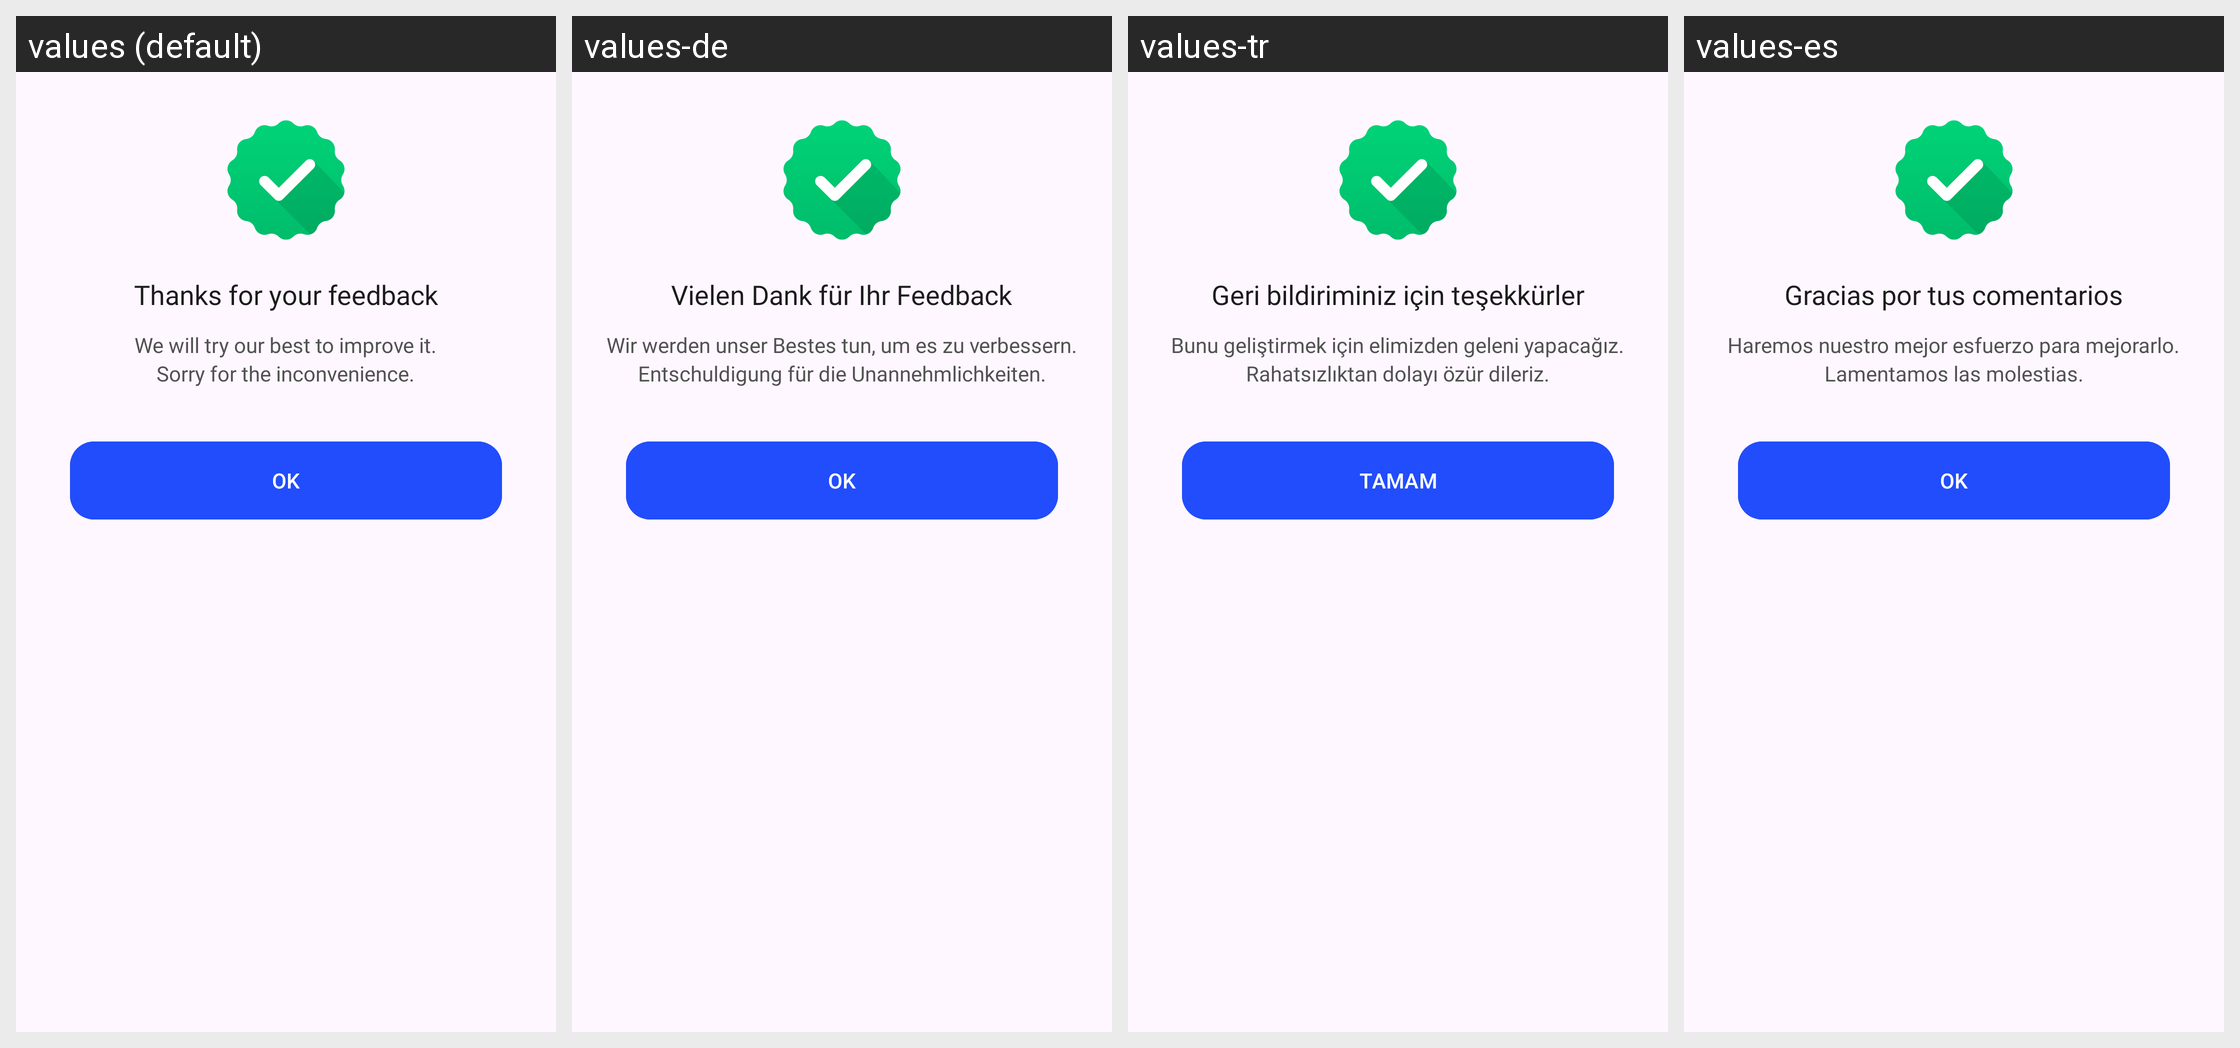

Here is an Android app screen in its default locale and in the app's own translations. Write out the translated-string differences for the strings that appear on this screen.
Android screen res/layout/fragment_thank_bottom_sheet.xml rendered under 4 locales, left to right: values (default), values-de, values-tr, values-es. Device: Nexus 5 (rendered at 1080×1920; each locale shown at half size, 540×960, under a caption strip naming it); theme Theme.TTSApp.
Other locales in the repository, not shown: values-ar, values-fr, values-hi, values-in, values-ja, values-pt, values-ru, values-ur, values-vi, values-zh.
Strings drawn on this screen, with the default value and each locale's value (text and hints the layout hard-codes, and strings that could not be matched under every locale, appear in the picture but are not listed):

thanks_for_your_feedback
  values: Thanks for your feedback
  values-de: Vielen Dank für Ihr Feedback
  values-tr: Geri bildiriminiz için teşekkürler
  values-es: Gracias por tus comentarios

we_will_try_our_best_to_improve_it
  values: We will try our best to improve it.
  values-de: Wir werden unser Bestes tun, um es zu verbessern.
  values-tr: Bunu geliştirmek için elimizden geleni yapacağız.
  values-es: Haremos nuestro mejor esfuerzo para mejorarlo.

sorry_for_the_inconvenience
  values: Sorry for the inconvenience.
  values-de: Entschuldigung für die Unannehmlichkeiten.
  values-tr: Rahatsızlıktan dolayı özür dileriz.
  values-es: Lamentamos las molestias.

ok
  values: OK
  values-de: OK
  values-tr: TAMAM
  values-es: OK
